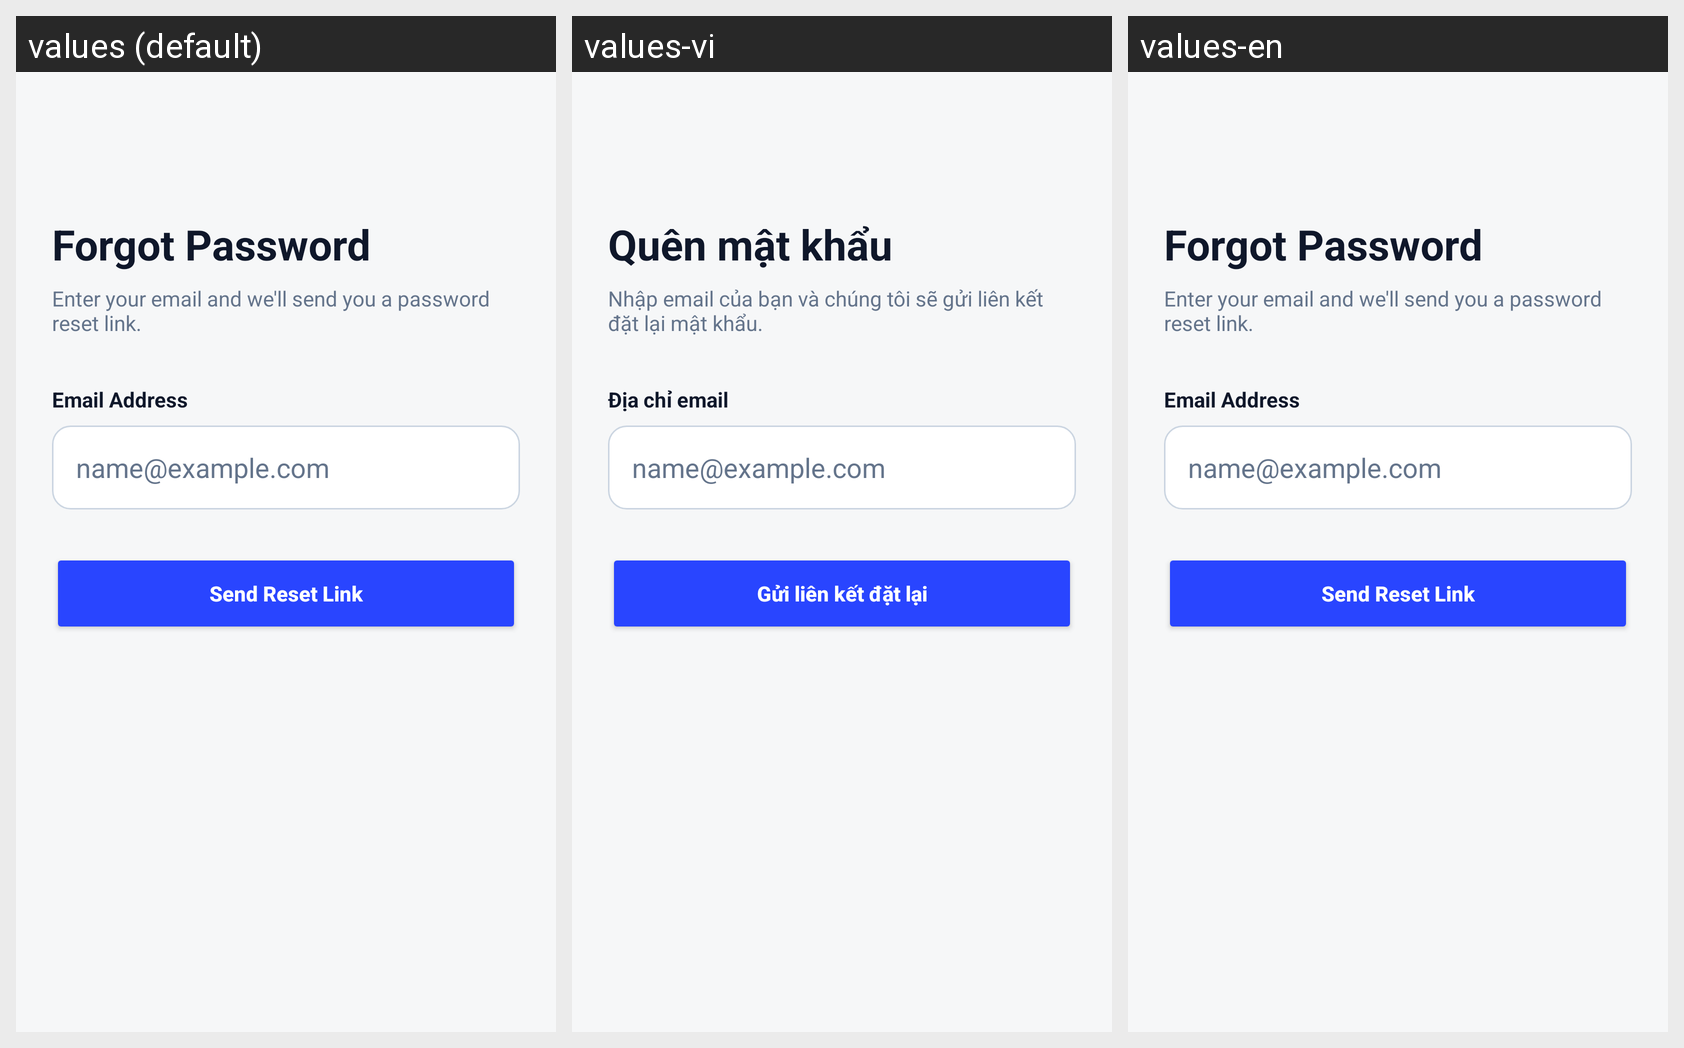

For this localized Android screen grid, give each drawn string resource with its value in every locale shown.
Android screen res/layout/activity_forgot_password.xml rendered under 3 locales, left to right: values (default), values-vi, values-en. Device: Nexus 5 (rendered at 1080×1920; each locale shown at half size, 540×960, under a caption strip naming it); theme Theme.TaskFlow.
Strings drawn on this screen, with the default value and each locale's value (text and hints the layout hard-codes, and strings that could not be matched under every locale, appear in the picture but are not listed):

auth_forgot_title
  values: Forgot Password
  values-vi: Quên mật khẩu
  values-en: Forgot Password  [not translated; the default value is used]

auth_forgot_subtitle
  values: Enter your email and we'll send you a password reset link.
  values-vi: Nhập email của bạn và chúng tôi sẽ gửi liên kết đặt lại mật khẩu.
  values-en: Enter your email and we'll send you a password reset link.  [not translated; the default value is used]

auth_email_label
  values: Email Address
  values-vi: Địa chỉ email
  values-en: Email Address  [not translated; the default value is used]

auth_email_placeholder
  values: name@example.com
  values-vi: name@example.com
  values-en: name@example.com  [not translated; the default value is used]

auth_send_reset_link
  values: Send Reset Link
  values-vi: Gửi liên kết đặt lại
  values-en: Send Reset Link  [not translated; the default value is used]
